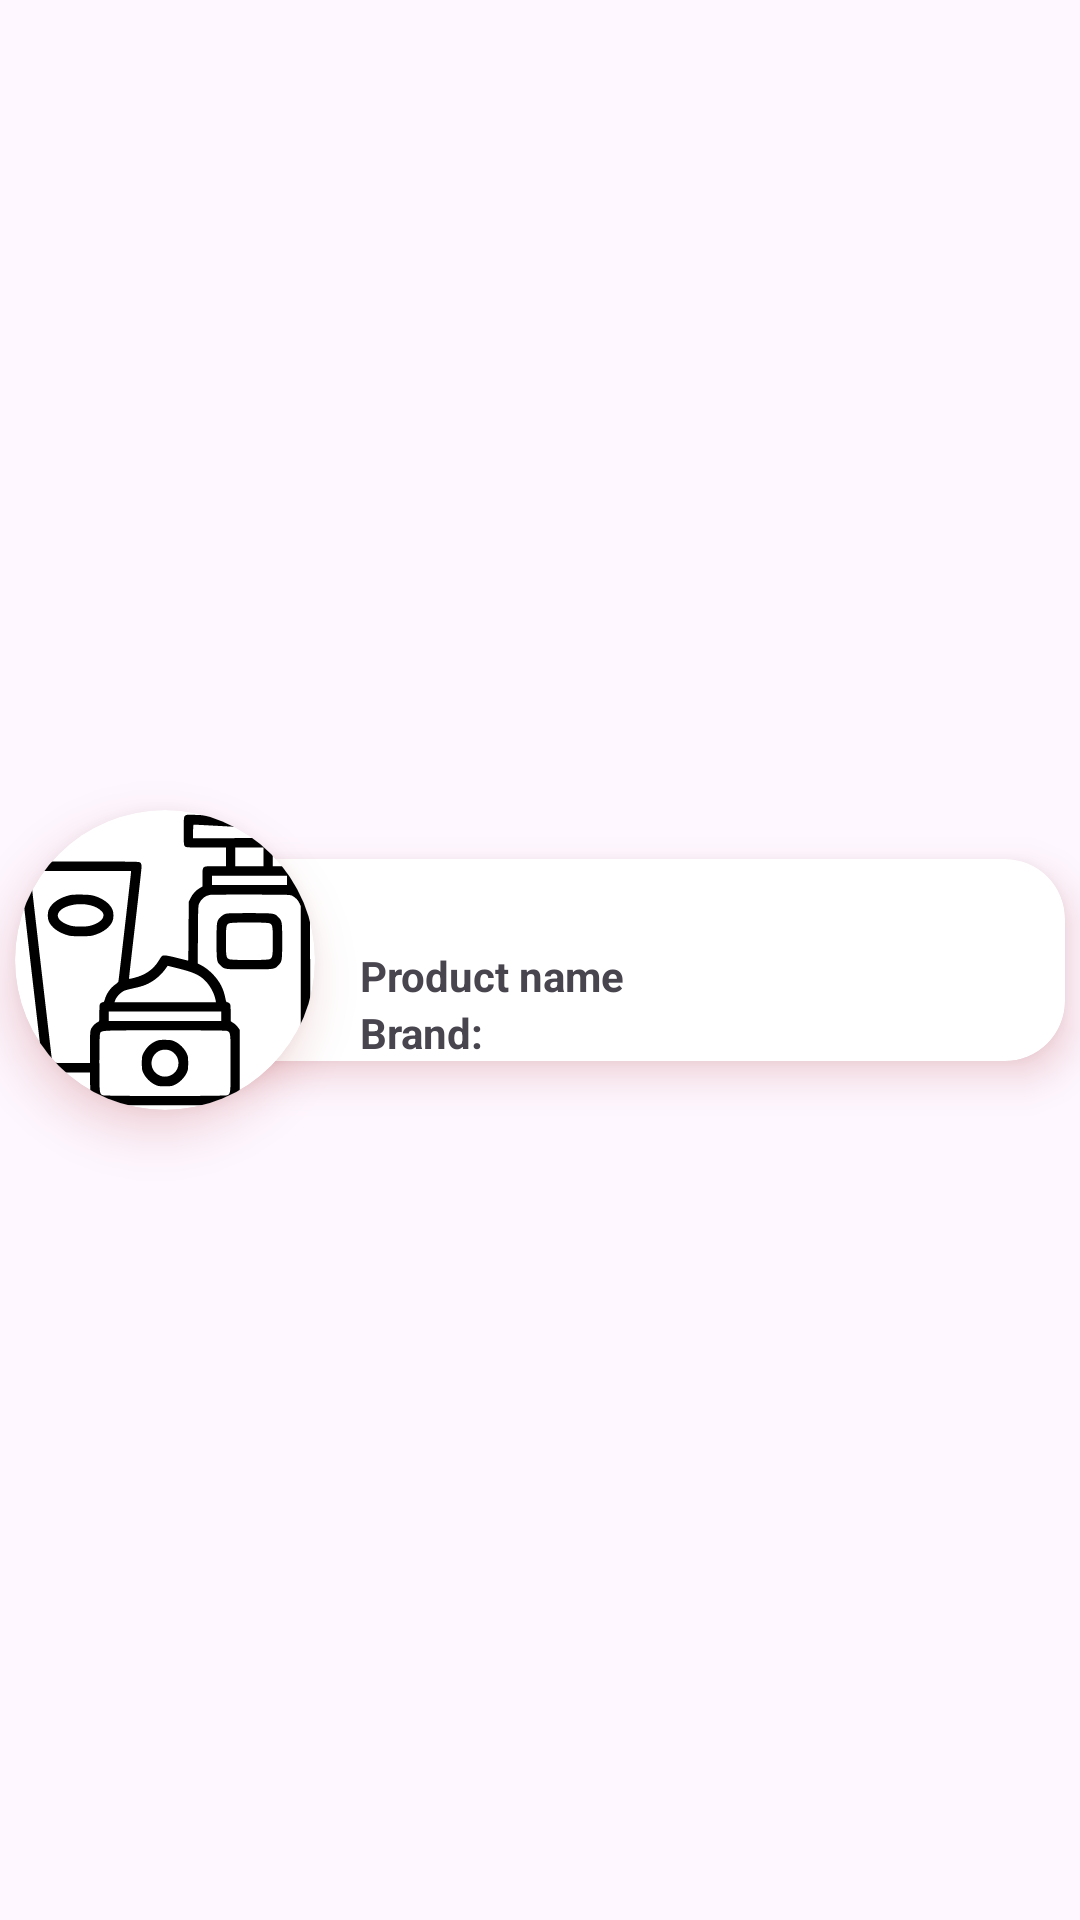

Reconstruct the res/layout file that produces this screen, plus the resources it refers to.
<!-- AndroidManifest.xml: application theme Theme.ClearAndGlow -->
<!-- res/layout/feed_product_item.xml -->
<?xml version="1.0" encoding="utf-8"?>
<androidx.constraintlayout.widget.ConstraintLayout xmlns:android="http://schemas.android.com/apk/res/android"
    xmlns:app="http://schemas.android.com/apk/res-auto"
    xmlns:tools="http://schemas.android.com/tools"
    android:layout_width="match_parent"
    android:layout_height="wrap_content">

    <androidx.cardview.widget.CardView
        android:layout_width="wrap_content"
        android:layout_height="wrap_content"
        android:layout_marginVertical="5dp"
        android:layout_marginStart="5dp"
        android:elevation="10dp"
        app:cardElevation="10dp"
        app:cardCornerRadius="100dp"
        android:outlineSpotShadowColor="#9B0000"
        app:layout_constraintBottom_toBottomOf="parent"
        app:layout_constraintEnd_toStartOf="@id/feed_product_CV_data"
        app:layout_constraintStart_toStartOf="@id/feed_product_CV_data"
        app:layout_constraintTop_toTopOf="parent">

        <androidx.appcompat.widget.AppCompatImageView
            android:id="@+id/feed_product_IMG_picture"
            android:layout_width="100dp"
            android:layout_height="100dp"
            android:scaleType="centerCrop"
            app:srcCompat="@drawable/ic_products" />
    </androidx.cardview.widget.CardView>

    <androidx.cardview.widget.CardView
        android:id="@+id/feed_product_CV_data"
        android:layout_width="match_parent"
        android:layout_height="wrap_content"
        android:layout_marginVertical="5dp"
        android:layout_marginStart="55dp"
        android:layout_marginEnd="5dp"
        android:elevation="8dp"
        app:cardCornerRadius="20dp"
        app:cardElevation="8dp"
        android:outlineSpotShadowColor="#9B0000"
        app:layout_constraintBottom_toBottomOf="parent"
        app:layout_constraintEnd_toEndOf="parent"
        app:layout_constraintTop_toTopOf="parent">

        <RelativeLayout
            android:layout_width="match_parent"
            android:layout_height="match_parent"
            android:layout_marginStart="60dp"
            android:layout_marginEnd="5dp">


            <com.google.android.material.textview.MaterialTextView
                android:id="@+id/feed_product_LBL_category"
                android:layout_width="wrap_content"
                android:layout_height="wrap_content"
                android:layout_alignParentStart="true"
                android:layout_alignParentTop="true"
                android:layout_marginStart="5dp"
                android:layout_marginTop="5dp"
                android:maxLines="1"
                android:minLines="1"
                android:textSize="18sp"
                android:textStyle="bold"
                tools:text="Product Category" />


            <com.google.android.material.textview.MaterialTextView
                android:id="@+id/feed_product_LBL_product_name"
                android:layout_width="match_parent"
                android:layout_height="wrap_content"
                android:layout_below="@+id/feed_product_LBL_category"
                android:layout_alignStart="@id/feed_product_LBL_category"
                android:layout_marginEnd="5dp"
                android:maxLines="2"
                android:minLines="1"
                android:text="Product name"
                android:textSize="14sp"
                android:textStyle="bold" />


            <androidx.appcompat.widget.LinearLayoutCompat
                android:id="@+id/feed_product_LY_brand"
                android:layout_width="wrap_content"
                android:layout_height="wrap_content"
                android:layout_below="@+id/feed_product_LBL_product_name"
                android:layout_alignStart="@+id/feed_product_LBL_product_name"
                android:layout_centerHorizontal="true">

                <com.google.android.material.textview.MaterialTextView
                    android:id="@+id/feed_product_LBL_brand"
                    android:layout_width="wrap_content"
                    android:layout_height="wrap_content"
                    android:layout_marginEnd="5dp"
                    android:maxLines="1"
                    android:minLines="1"
                    android:text="@string/brand"
                    android:textSize="14sp"
                    android:textStyle="bold"/>


                <com.google.android.material.textview.MaterialTextView
                    android:id="@+id/feed_product_TXT_brand"
                    android:layout_width="wrap_content"
                    android:layout_height="wrap_content"
                    android:layout_marginEnd="5dp"
                    android:maxLines="1"
                    android:minLines="1"
                    android:textSize="14sp"
                    tools:text="Cerave" />
            </androidx.appcompat.widget.LinearLayoutCompat>


        </RelativeLayout>
    </androidx.cardview.widget.CardView>
</androidx.constraintlayout.widget.ConstraintLayout>
<!-- resources referenced by this layout -->
<resources>
  <!-- drawable ic_products: vector/xml drawable (drawable, 4627 chars, omitted) -->
  <string name="brand">Brand:</string>
  <style name="Theme.ClearAndGlow" parent="Base.Theme.ClearAndGlow" />
  <style name="Base.Theme.ClearAndGlow" parent="Theme.Material3.DayNight.NoActionBar">
          
          
      </style>
</resources>
